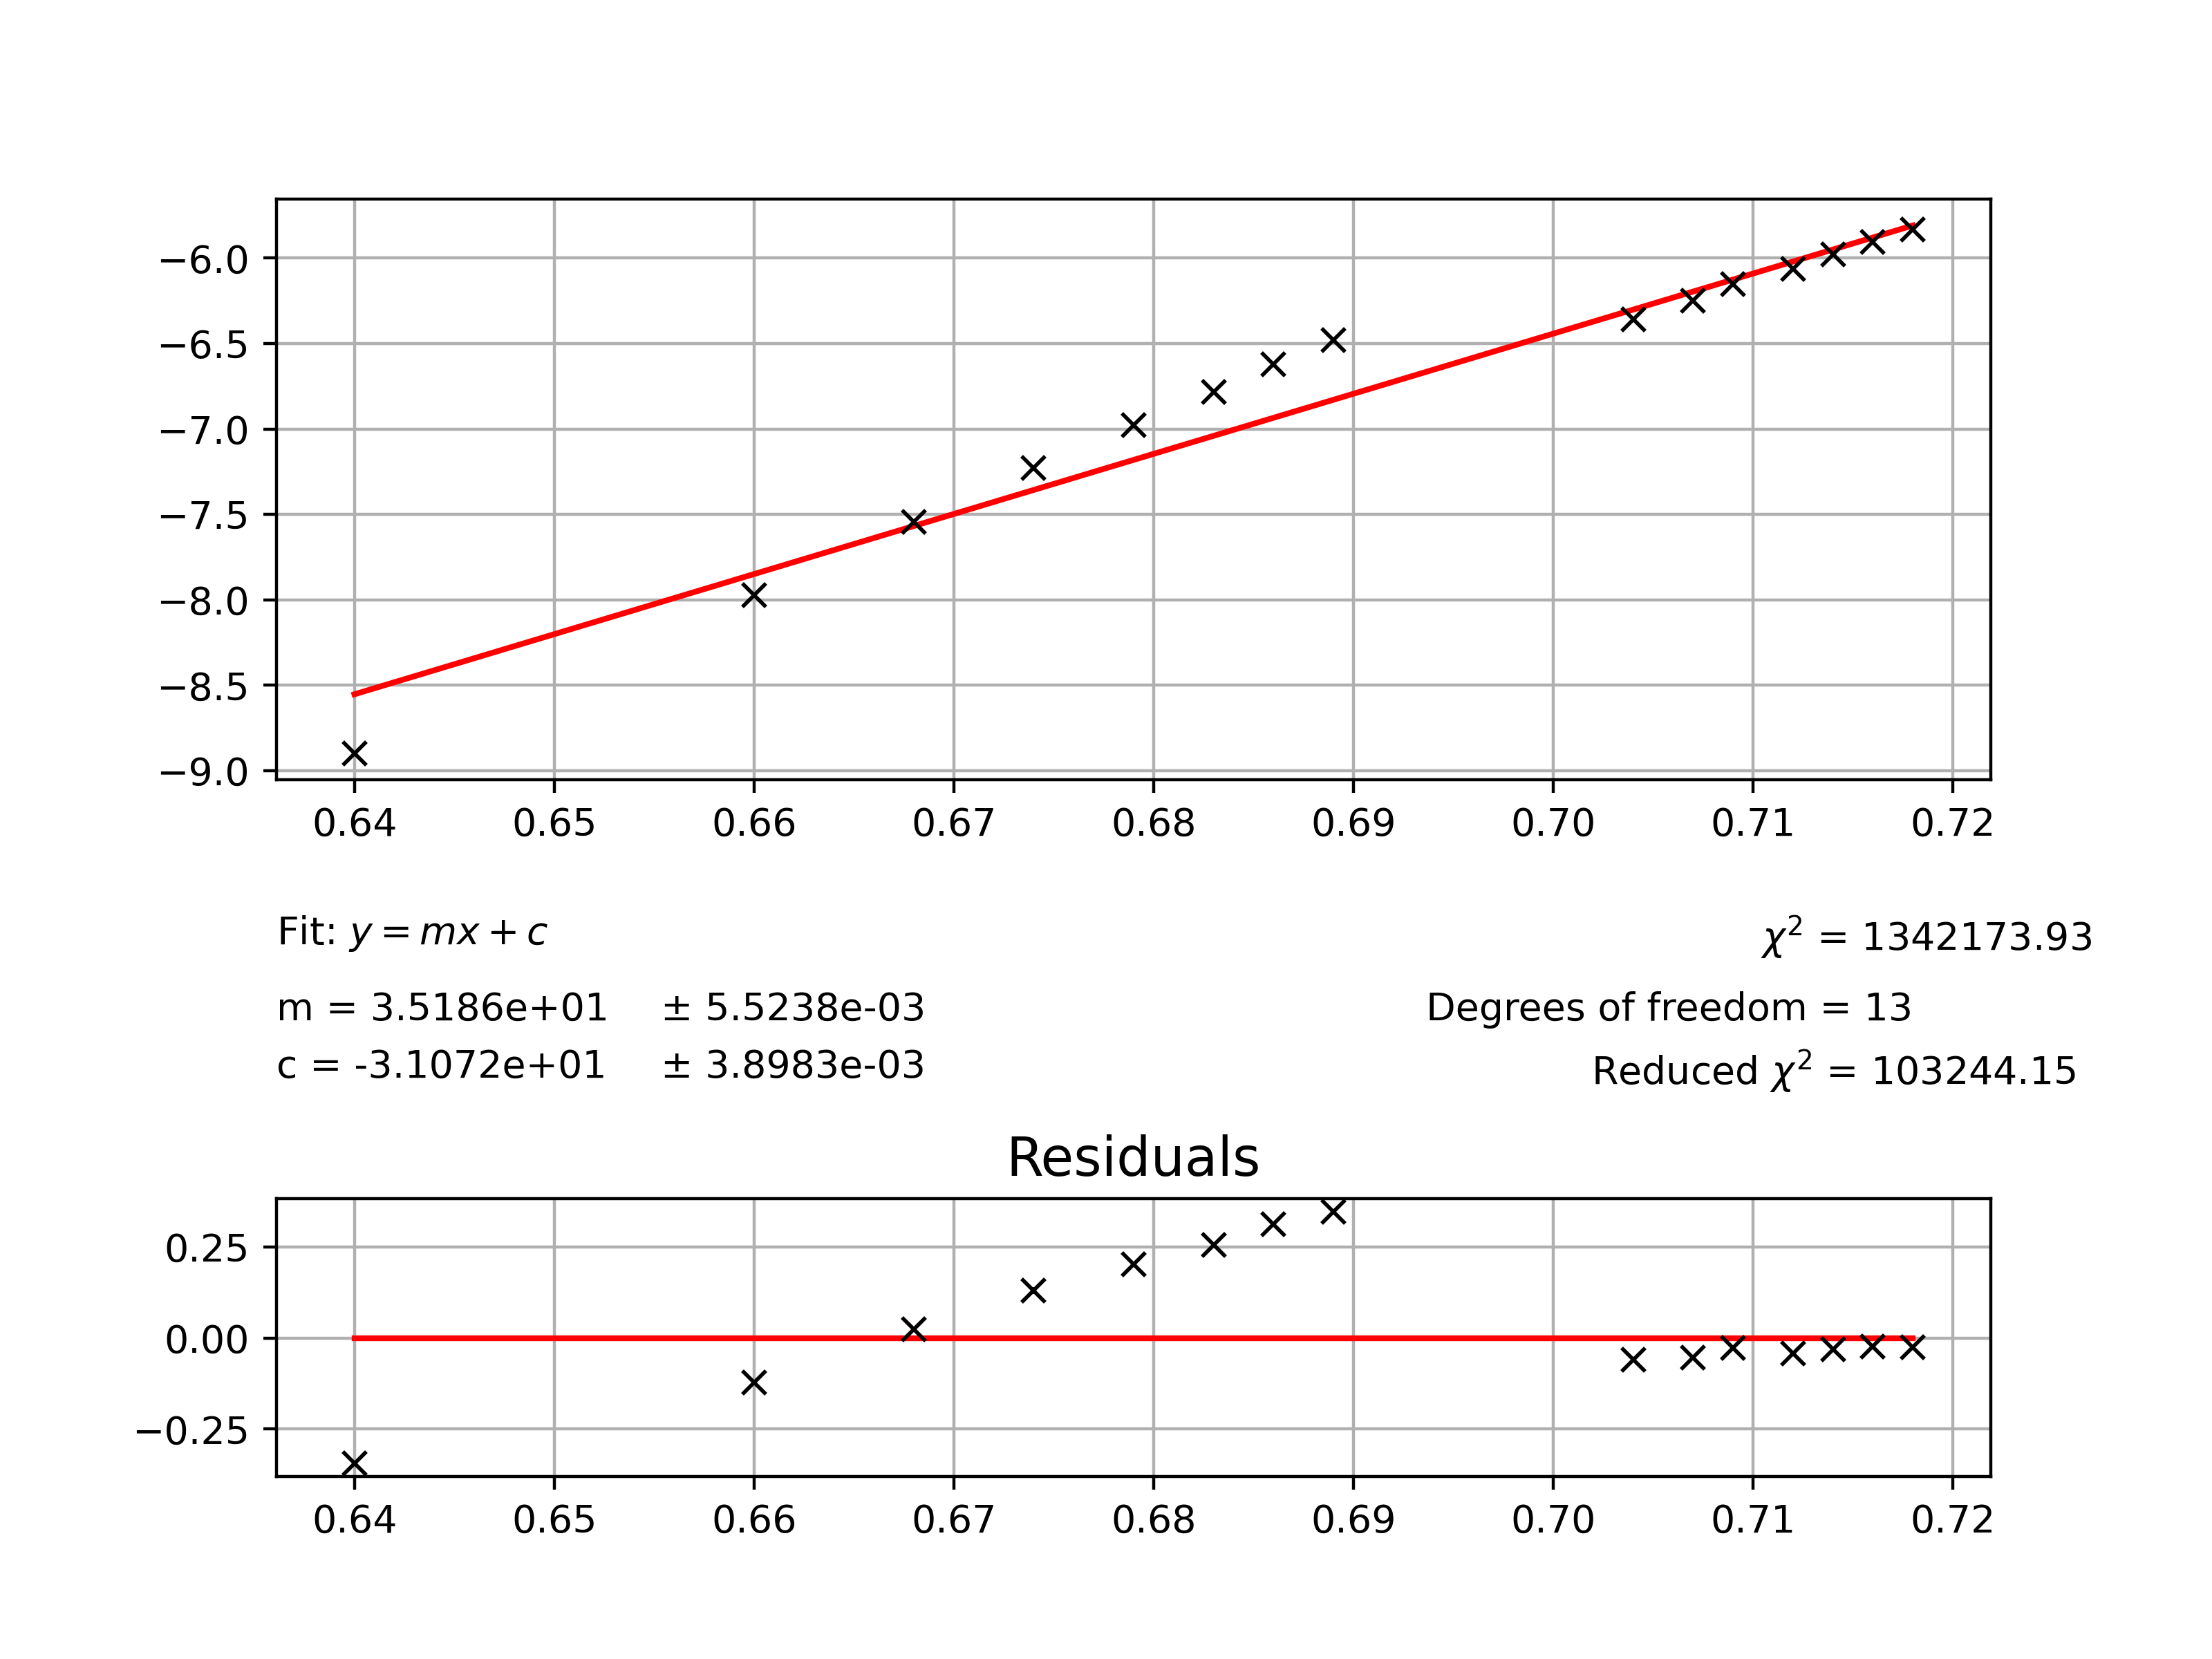

The table this chart was drawn from, first rows:
0.640, 0.000015, -8.8981, 0.00029
0.660, 0.000015, -7.972, 0.00013
0.668, 0.000025, -7.543, 0.00007
0.674, 0.00025, -7.226, 0.00008
0.679, 0.000015, -6.979, 0.00004
0.683, 0.00002, -6.785, 0.00004
0.686, 0.00002, -6.621, 0.00004
0.689, 0.000015, -6.481, 0.00003
0.704, 0.000025, -6.36, 0.00003
0.707, 0.00003, -6.25, 0.00003
0.709, 0.000015, -6.152, 0.00002
0.712, 0.00001, -6.061, 0.00002
0.714, 0.00001, -5.98, 0.00002
0.716, 0.00001, -5.903, 0.00002
0.718, 0.000005, -5.833, 0.00002
